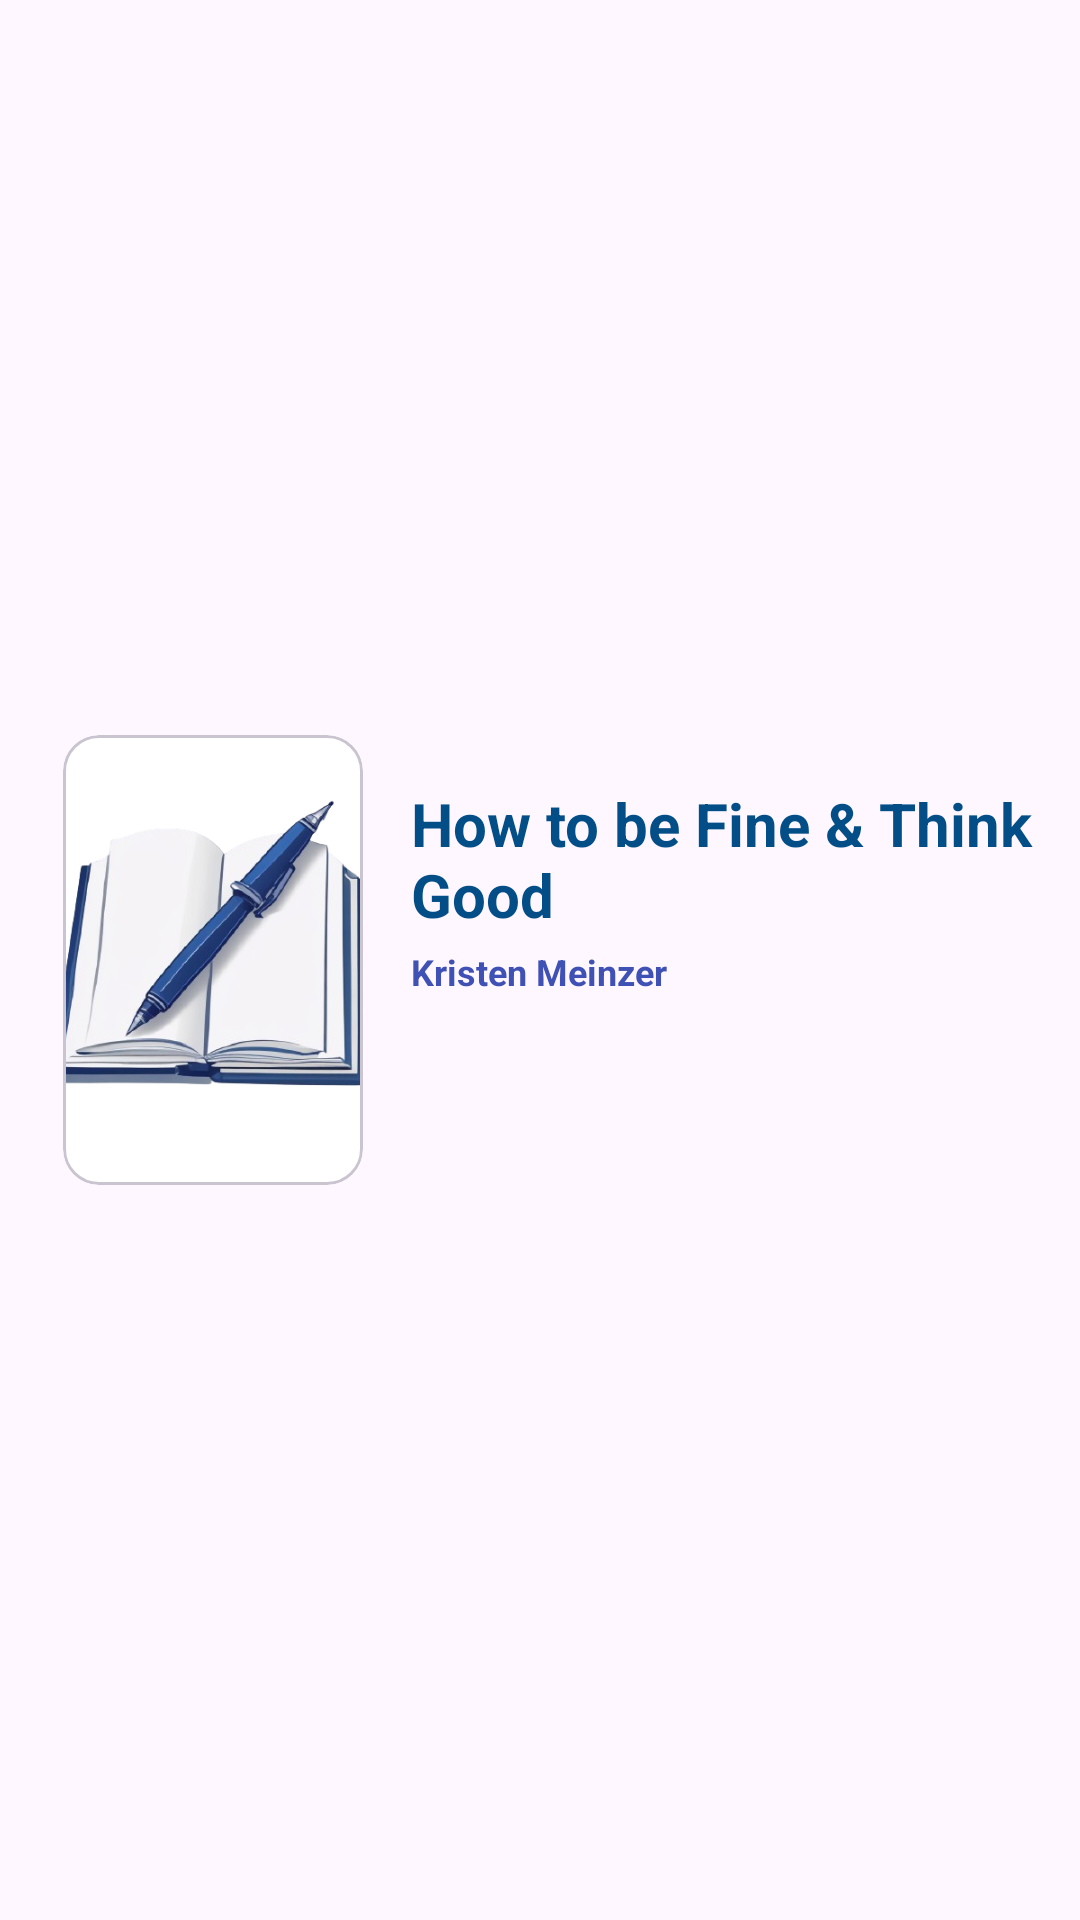

Reconstruct the res/layout file that produces this screen, plus the resources it refers to.
<!-- AndroidManifest.xml: application theme Theme.LearnSource -->
<!-- res/layout/categorydetailitem.xml -->
<?xml version="1.0" encoding="utf-8"?>
<androidx.constraintlayout.widget.ConstraintLayout xmlns:android="http://schemas.android.com/apk/res/android"
    xmlns:app="http://schemas.android.com/apk/res-auto"
    android:layout_width="match_parent"
    android:padding="5dp"
    android:layout_height="wrap_content">

    <com.google.android.material.card.MaterialCardView
        android:id="@+id/materialCardView"
        android:layout_width="100dp"
        android:layout_height="150dp"
        android:layout_marginStart="16dp"
        android:layout_marginTop="8dp"
        android:transitionName="BookTrans"
        android:layout_marginBottom="8dp"
        app:layout_constraintBottom_toBottomOf="parent"
        app:layout_constraintStart_toStartOf="parent"
        app:layout_constraintTop_toTopOf="parent"
        app:layout_constraintVertical_bias="0.5">

        <androidx.constraintlayout.widget.ConstraintLayout
            android:layout_width="match_parent"
            android:layout_height="match_parent">


            <ImageView
                android:id="@+id/mBookImage"
                android:layout_width="match_parent"
                android:layout_height="match_parent"
                android:scaleType="centerCrop"
                android:transitionName="BookTrans"
                app:layout_constraintBottom_toBottomOf="parent"
                app:layout_constraintEnd_toEndOf="parent"
                app:layout_constraintHorizontal_bias="0.5"
                app:layout_constraintStart_toStartOf="parent"
                app:layout_constraintTop_toTopOf="parent"
                app:layout_constraintVertical_bias="0.5"
                app:srcCompat="@drawable/logo" />

            <View
                android:id="@+id/view"
                android:layout_width="20dp"
                android:layout_height="wrap_content"
                app:layout_constraintBottom_toBottomOf="parent"
                app:layout_constraintStart_toStartOf="parent"
                app:layout_constraintTop_toTopOf="parent"
                app:layout_constraintVertical_bias="0.5" />
        </androidx.constraintlayout.widget.ConstraintLayout>
    </com.google.android.material.card.MaterialCardView>
    <TextView
        android:id="@+id/mBookTitle"
        android:layout_width="0dp"
        android:layout_height="wrap_content"
        android:layout_marginStart="16dp"
        android:layout_marginTop="16dp"
        android:layout_marginEnd="8dp"
        android:text="How to be Fine &amp; Think Good"
        android:textColor="@color/blue"
        android:textSize="20sp"
        android:textStyle="bold"
        app:layout_constraintEnd_toEndOf="parent"
        app:layout_constraintStart_toEndOf="@+id/materialCardView"
        app:layout_constraintTop_toTopOf="@+id/materialCardView" />

    <TextView
        android:id="@+id/mdescription"
        android:layout_width="0dp"
        android:layout_height="wrap_content"
        android:layout_marginStart="16dp"
        android:layout_marginTop="4dp"
        android:text="Kristen Meinzer"
        android:textColor="#3F51B5"
        android:textSize="12sp"
        android:textStyle="bold"
        app:layout_constraintEnd_toEndOf="@+id/mBookTitle"
        app:layout_constraintStart_toEndOf="@+id/materialCardView"
        app:layout_constraintTop_toBottomOf="@+id/mBookTitle" />

</androidx.constraintlayout.widget.ConstraintLayout>
<!-- resources referenced by this layout -->
<resources>
  <color name="blue">#044E88</color>
  <!-- drawable logo: png bitmap (drawable, 130742 bytes) -->
  <style name="Theme.LearnSource" parent="Base.Theme.LearnSource" />
  <style name="Base.Theme.LearnSource" parent="Theme.Material3.DayNight.NoActionBar">
          
          
      </style>
</resources>
